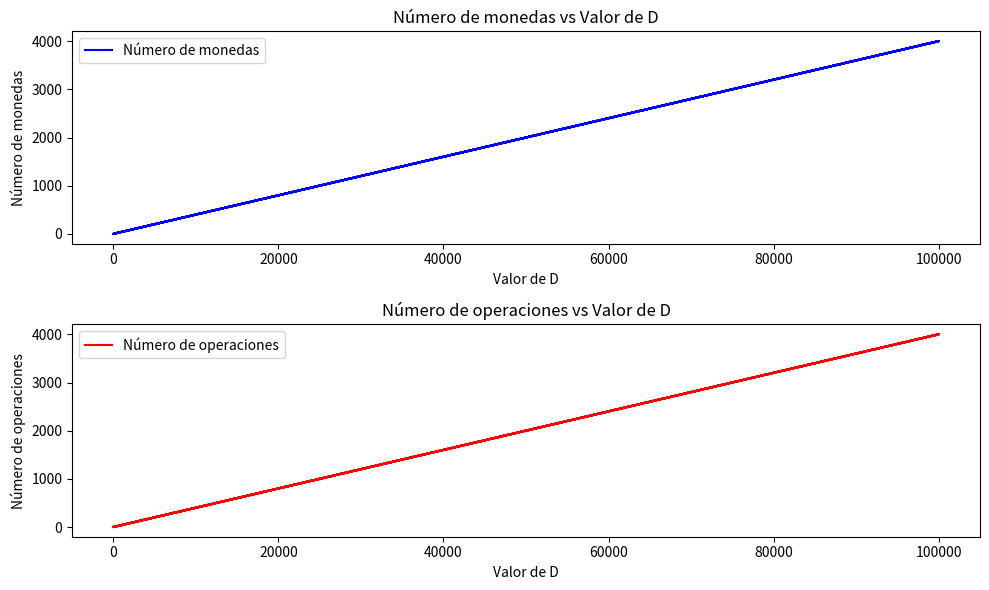

The script that saved this image:
import matplotlib.pyplot as plt
def min_monedas_voraz(denominaciones, D):
    denominaciones.sort(reverse=True)  
    num_monedas = 0
    operaciones = 0  # Contador de operaciones
    for d in denominaciones:
        while D >= d:
            D -= d
            num_monedas += 1
            operaciones += 1  # Cada resta y asignación cuenta como una operación
    return num_monedas, operaciones
# Denominaciones de monedas
denominaciones = [25, 10, 5, 1]

# Valores de D para probar
valores_D = range(1, 100000)

# Listas para almacenar los resultados
num_monedas_lista = []
operaciones_lista = []

for D in valores_D:
    num_monedas, operaciones = min_monedas_voraz(denominaciones, D)
    num_monedas_lista.append(num_monedas)
    operaciones_lista.append(operaciones)

# Gráfica
plt.figure(figsize=(10, 6))

# Gráfica de la cantidad de monedas
plt.subplot(2, 1, 1)
plt.plot(valores_D, num_monedas_lista, label='Número de monedas', color='blue')
plt.xlabel('Valor de D')
plt.ylabel('Número de monedas')
plt.title('Número de monedas vs Valor de D')
plt.legend()

# Gráfica de la cantidad de operaciones
plt.subplot(2, 1, 2)
plt.plot(valores_D, operaciones_lista, label='Número de operaciones', color='red')
plt.xlabel('Valor de D')
plt.ylabel('Número de operaciones')
plt.title('Número de operaciones vs Valor de D')
plt.legend()
plt.tight_layout()
plt.show()
plt.close()
